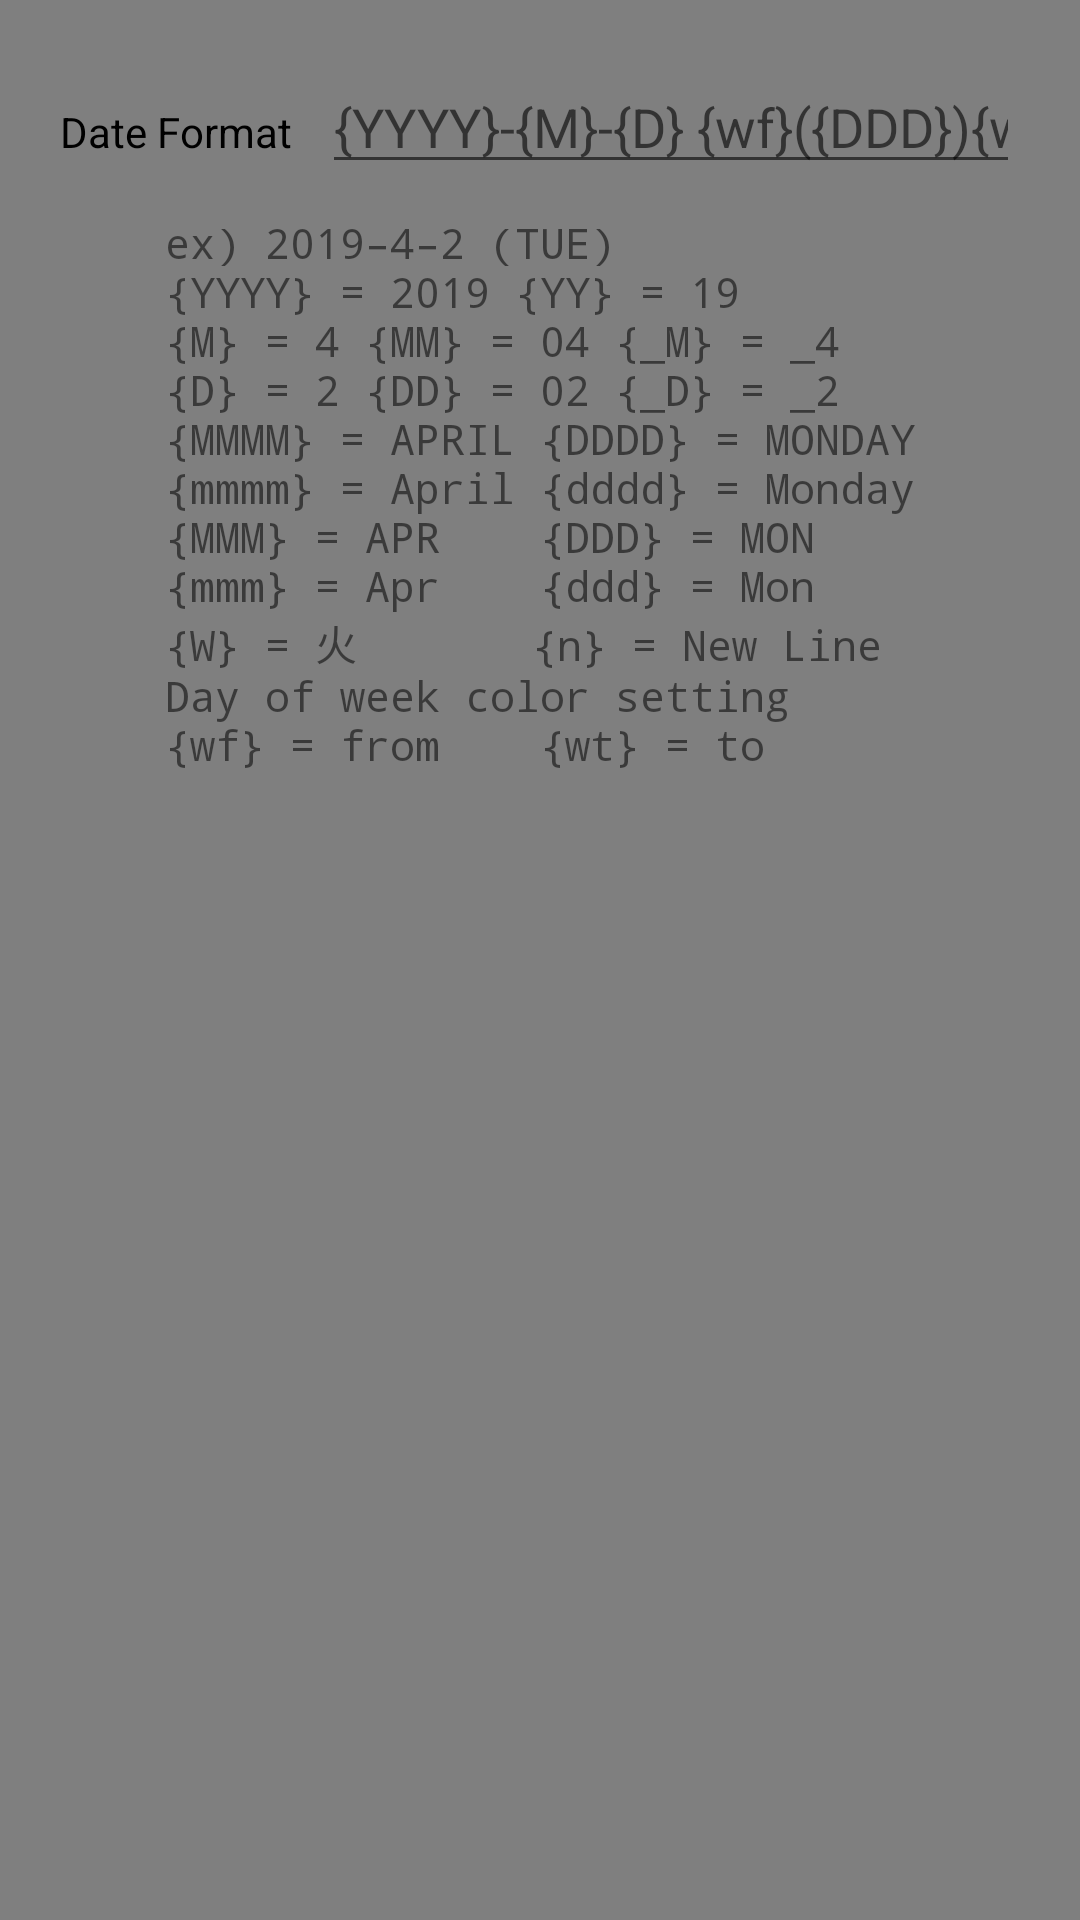

Produce the Android XML layout that renders to this screen, including the resource entries it uses.
<!-- AndroidManifest.xml: application theme AppTheme -->
<!-- res/layout/setting_layout_date_format.xml -->
<?xml version="1.0" encoding="utf-8"?>
<LinearLayout xmlns:android="http://schemas.android.com/apk/res/android"
    xmlns:tools="http://schemas.android.com/tools"
    android:orientation="vertical"
    android:layout_width="match_parent"
    android:layout_height="match_parent">

    <LinearLayout
        android:layout_width="match_parent"
        android:layout_height="wrap_content"
        android:layout_marginTop="20dp"
        android:layout_marginLeft="20dp"
        android:layout_marginRight="20dp"
        android:orientation="horizontal">

        <TextView
            android:layout_width="wrap_content"
            android:layout_height="wrap_content"
            android:paddingRight="10dp"
            android:paddingEnd="10dp"
            android:textColor="@android:color/black"
            android:text="@string/date_format"/>

        <EditText
            android:id="@+id/setting_date_format"
            android:inputType="text|textNoSuggestions"
            android:hint="{YYYY}-{M}-{D} {wf}({DDD}){wt}"
            tools:ignore="autoFill"
            android:layout_width="0dp"
            android:layout_weight="1"
            android:layout_height="wrap_content" />

    </LinearLayout>

    <TextView
        tools:ignore="UnusedAttribute"
        android:layout_width="wrap_content"
        android:layout_height="wrap_content"
        android:layout_gravity="center"
        android:typeface="monospace"
        android:fontFamily="monospace"
        android:layout_marginTop="10dp"
        android:layout_marginLeft="20dp"
        android:layout_marginRight="20dp"
        android:layout_marginBottom="10dp"
        android:text="@string/date_format_help"/>

</LinearLayout>
<!-- resources referenced by this layout -->
<resources>
  <string name="date_format">Date Format</string>
  <string name="date_format_help">"ex) 2019–4–2 (TUE)\n{YYYY} = 2019 {YY} = 19\n{M} = 4 {MM} = 04 {_M} = _4\n{D} = 2 {DD} = 02 {_D} = _2\n{MMMM} = APRIL {DDDD} = MONDAY\n{mmmm} = April {dddd} = Monday\n{MMM} = APR    {DDD} = MON\n{mmm} = Apr    {ddd} = Mon\n{W} = 火       {n} = New Line\nDay of week color setting\n{wf} = from    {wt} = to"</string>
  <style name="AppTheme" parent="Theme.AppCompat.Light.NoActionBar">
          <item name="colorPrimaryDark">@android:color/black</item>
          <item name="colorAccent">@color/colorAccent</item>
          <item name="android:windowBackground">@color/colorWindowBackground</item>
      </style>
  <color name="colorAccent">#0091ea</color>
  <color name="colorWindowBackground">#80000000</color>
</resources>
